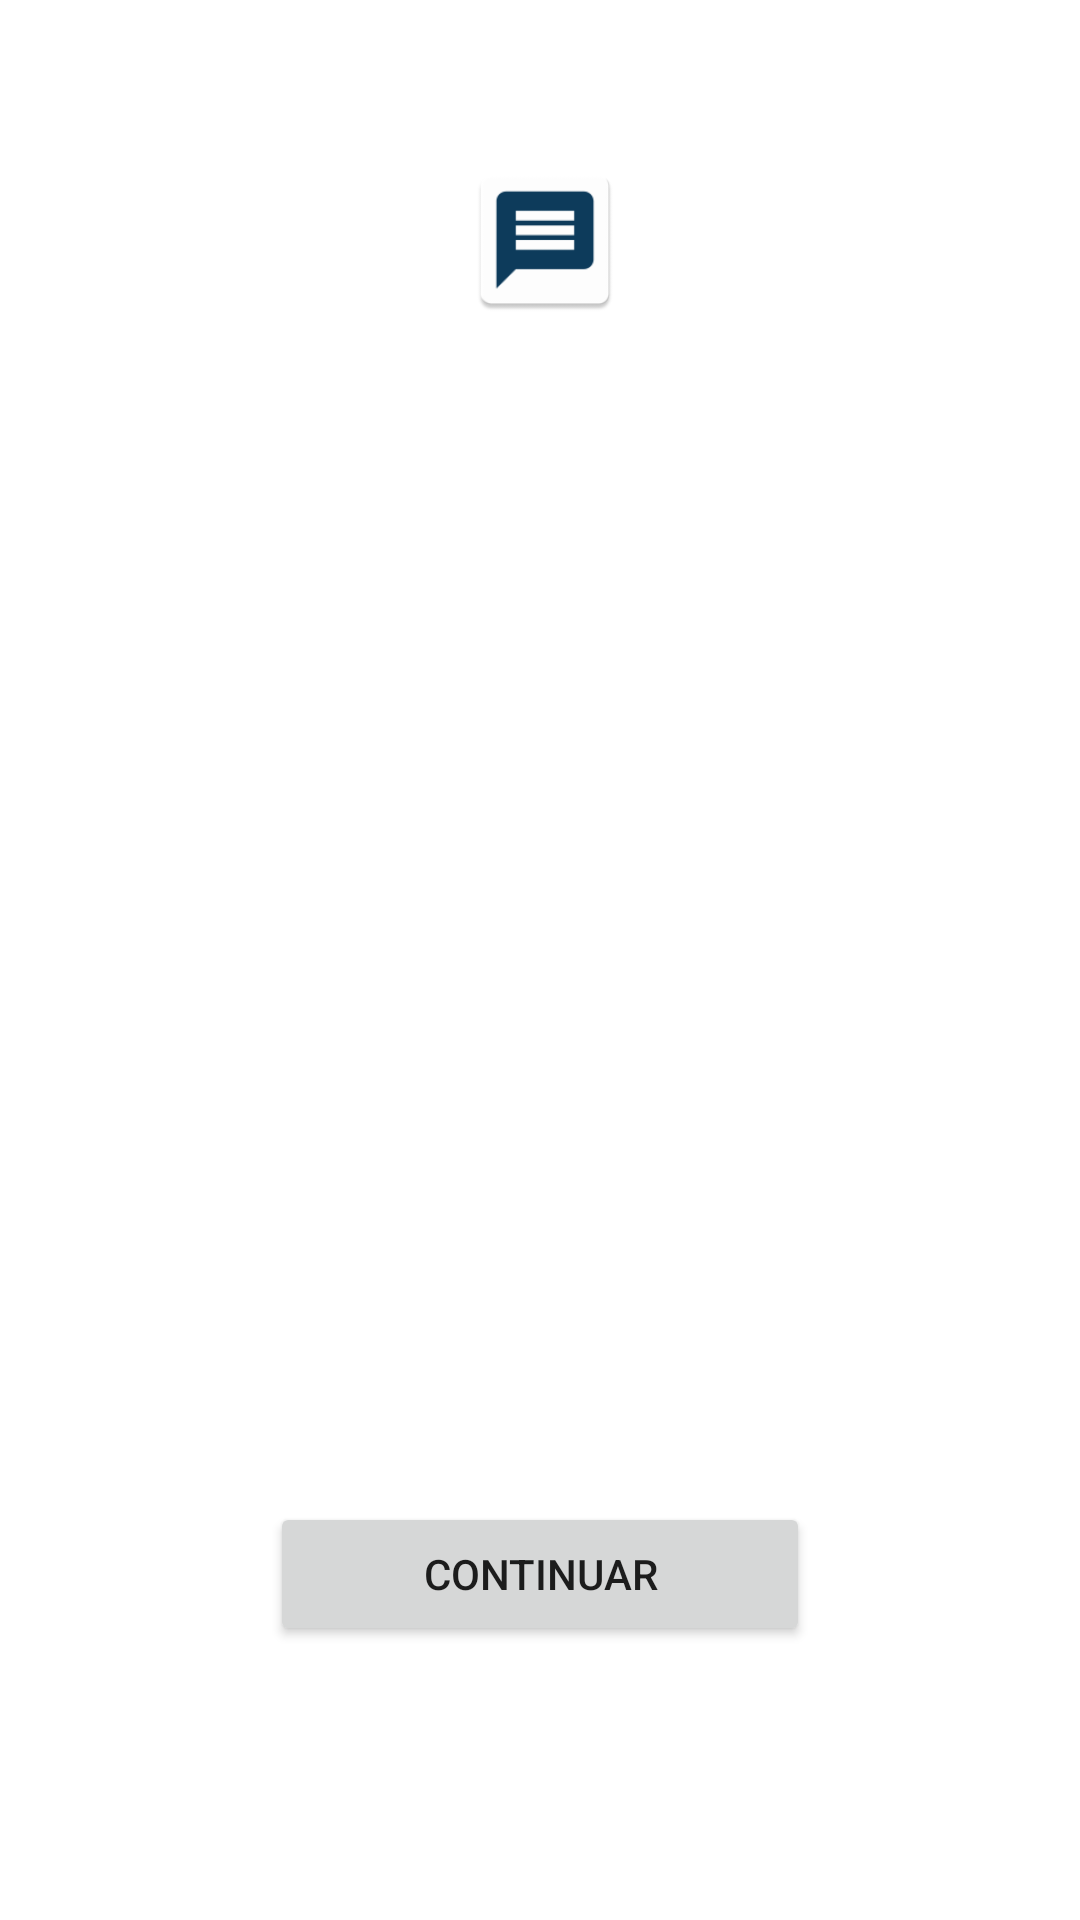

The Android layout XML behind this screen, and the referenced resources:
<!-- AndroidManifest.xml: application theme Theme.GrainChainTest -->
<!-- res/layout/dialog_permission.xml -->
<?xml version="1.0" encoding="utf-8"?>
<androidx.constraintlayout.widget.ConstraintLayout
    xmlns:android="http://schemas.android.com/apk/res/android"
    xmlns:app="http://schemas.android.com/apk/res-auto"
    xmlns:tools="http://schemas.android.com/tools"
    android:layout_width="300dp"
    android:layout_height="350dp">

    <androidx.constraintlayout.widget.Guideline
        android:id="@+id/guideline4"
        android:layout_width="wrap_content"
        android:layout_height="wrap_content"
        android:orientation="vertical"
        app:layout_constraintGuide_percent=".95" />

    <androidx.constraintlayout.widget.Guideline
        android:id="@+id/guideline5"
        android:layout_width="wrap_content"
        android:layout_height="wrap_content"
        android:orientation="vertical"
        app:layout_constraintGuide_percent=".05" />

    <androidx.constraintlayout.widget.Guideline
        android:id="@+id/guideline6"
        android:layout_width="wrap_content"
        android:layout_height="wrap_content"
        android:orientation="vertical"
        app:layout_constraintGuide_percent=".43" />

    <androidx.constraintlayout.widget.Guideline
        android:id="@+id/guideline7"
        android:layout_width="wrap_content"
        android:layout_height="wrap_content"
        android:orientation="vertical"
        app:layout_constraintGuide_percent=".58"
        />

    <androidx.constraintlayout.widget.Guideline
        android:id="@+id/guideline8"
        android:layout_width="wrap_content"
        android:layout_height="wrap_content"
        android:orientation="horizontal"
        app:layout_constraintGuide_percent=".05"
        />

    <androidx.constraintlayout.widget.Guideline
        android:id="@+id/guideline9"
        android:layout_width="wrap_content"
        android:layout_height="wrap_content"
        android:orientation="horizontal"
        app:layout_constraintGuide_percent=".2"
        />

    <androidx.constraintlayout.widget.Guideline
        android:id="@+id/guideline10"
        android:layout_width="wrap_content"
        android:layout_height="wrap_content"
        android:orientation="horizontal"
        app:layout_constraintGuide_percent=".23"
        />

    <androidx.constraintlayout.widget.Guideline
        android:id="@+id/guideline11"
        android:layout_width="wrap_content"
        android:layout_height="wrap_content"
        android:orientation="horizontal"
        app:layout_constraintGuide_percent=".7"
        />

    <androidx.constraintlayout.widget.Guideline
        android:id="@+id/guideline12"
        android:layout_width="wrap_content"
        android:layout_height="wrap_content"
        android:orientation="horizontal"
        app:layout_constraintGuide_percent=".77"
        />


    <ImageView
        android:id="@+id/imageView2"
        android:layout_width="0dp"
        android:layout_height="0dp"
        app:layout_constraintBottom_toTopOf="@+id/guideline9"
        app:layout_constraintEnd_toStartOf="@+id/guideline7"
        app:layout_constraintStart_toStartOf="@+id/guideline6"
        app:layout_constraintTop_toTopOf="@+id/guideline8"
        app:srcCompat="@mipmap/ic_dialog"
        android:contentDescription="contenido" />

    <TextView
        android:id="@+id/permissionMessage"
        android:layout_width="0dp"
        android:layout_height="0dp"
        style="@style/MyCustomTextViewDescription"
        app:layout_constraintBottom_toTopOf="@+id/guideline11"
        app:layout_constraintEnd_toStartOf="@+id/guideline4"
        app:layout_constraintStart_toStartOf="@+id/guideline5"
        app:layout_constraintTop_toTopOf="@+id/guideline10" />

    <Button
        android:id="@+id/btn_continue_permission"
        style="@style/MyCustomButtonColoredDialog"
        android:layout_width="180dp"
        android:layout_height="wrap_content"
        android:layout_marginTop="8dp"
        android:text="@string/continue_btn"
        app:layout_constraintEnd_toStartOf="@+id/guideline4"
        app:layout_constraintStart_toStartOf="@+id/guideline5"
        app:layout_constraintTop_toTopOf="@+id/guideline12" />


</androidx.constraintlayout.widget.ConstraintLayout>
<!-- resources referenced by this layout -->
<resources>
  <!-- mipmap ic_dialog: png bitmap (mipmap-hdpi, 1045 bytes) -->
  <string name="continue_btn">Continuar</string>
  <style name="MyCustomTextViewDescription" parent="Widget.AppCompat.TextView">
          <item name="android:textAlignment">center</item>
          <item name="android:textSize">15sp</item>
          <item name="android:textColor">@color/black</item>
      </style>
  <style name="Theme.GrainChainTest" parent="Theme.MaterialComponents.DayNight.NoActionBar">
          
          <item name="colorPrimary">@color/colorPrimary</item>
          <item name="colorPrimaryVariant">@color/baseColorBlueBlack</item>
          <item name="colorOnPrimary">@color/white</item>
          
          <item name="colorSecondary">@color/colorAccent</item>
          <item name="colorSecondaryVariant">@color/colorAccent</item>
          <item name="colorOnSecondary">@color/black</item>
          
          <item name="android:statusBarColor" tools:targetApi="l">?attr/colorPrimaryVariant</item>
          
      </style>
  <color name="black">#272829</color>
  <color name="colorPrimary">#0c3b5c</color>
  <color name="baseColorBlueBlack">#0d3b5c</color>
  <color name="white">#FCFEFF</color>
  <color name="colorAccent">#64B5F6</color>
</resources>
